Run: headless pygame with SDL's dummy video driver; simulated clock (each Clock.tick advances the game by its frame time, no real sleeping); random seed 0; keys injected as events and as key.get_pressed() state; mouse plan: one left click at the window centre at the start of phase 2, then a move to the lower-right quarter at the start of phase 3.
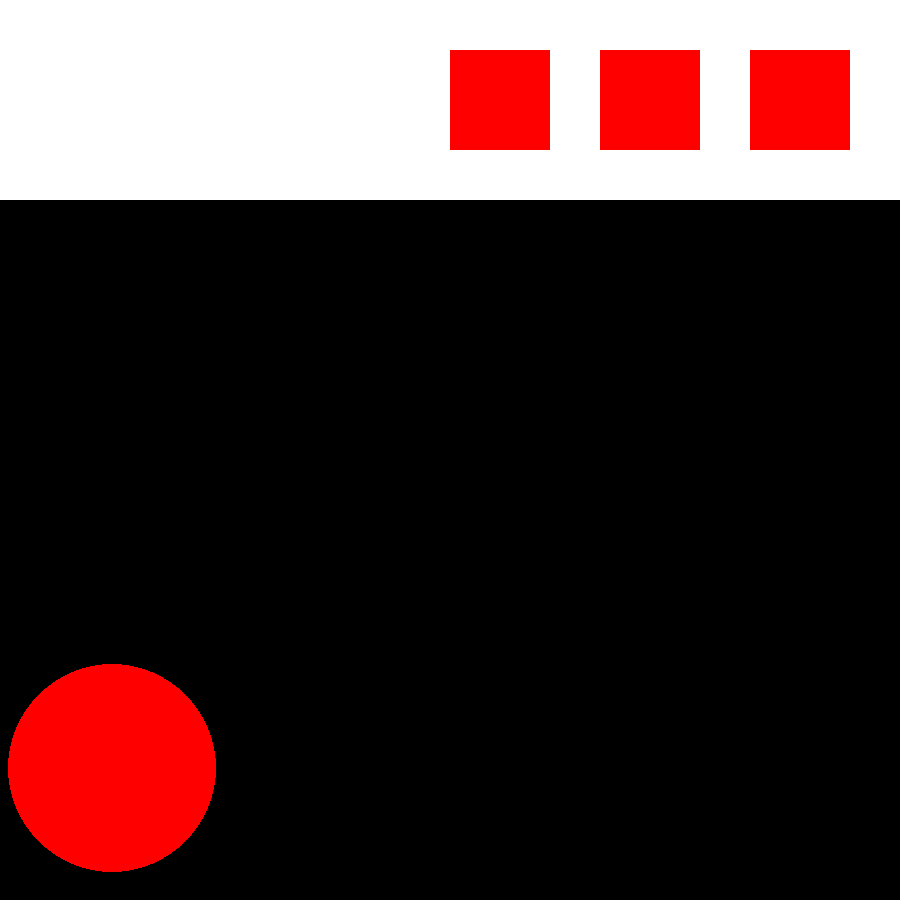
Frame 1 of 4 · flips 1–60 · no input
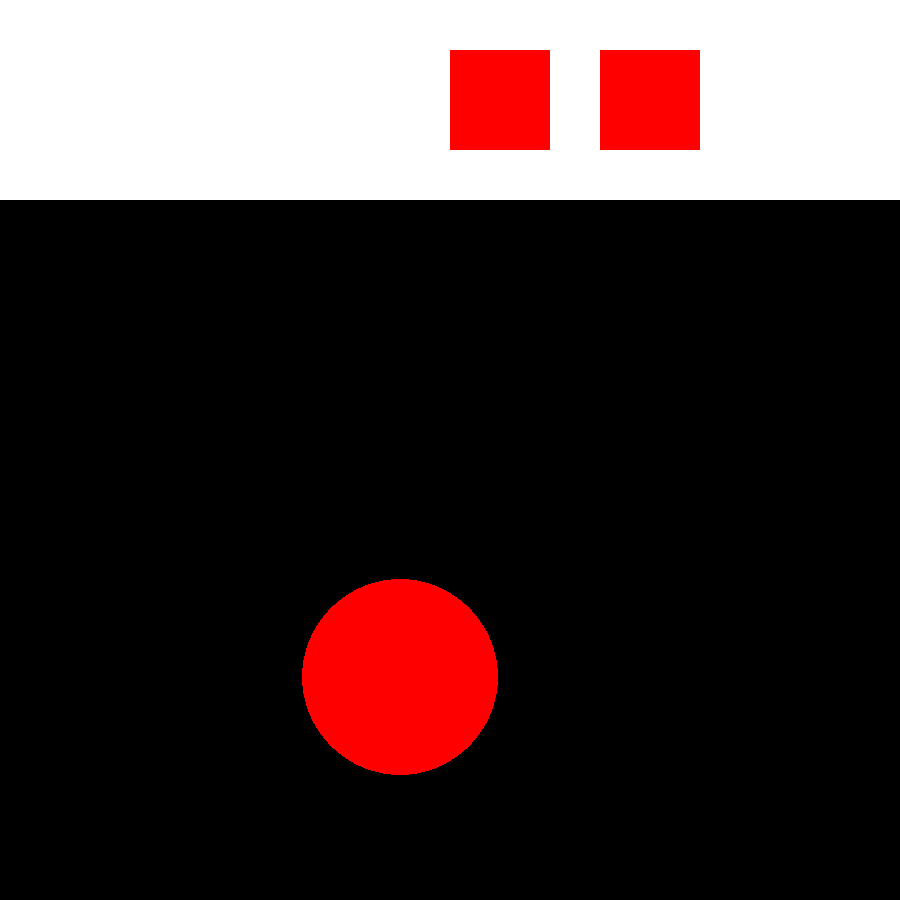
Frame 2 of 4 · flips 61–180 · clicked the window centre · tapped SPACE, RETURN · held RIGHT (→), D
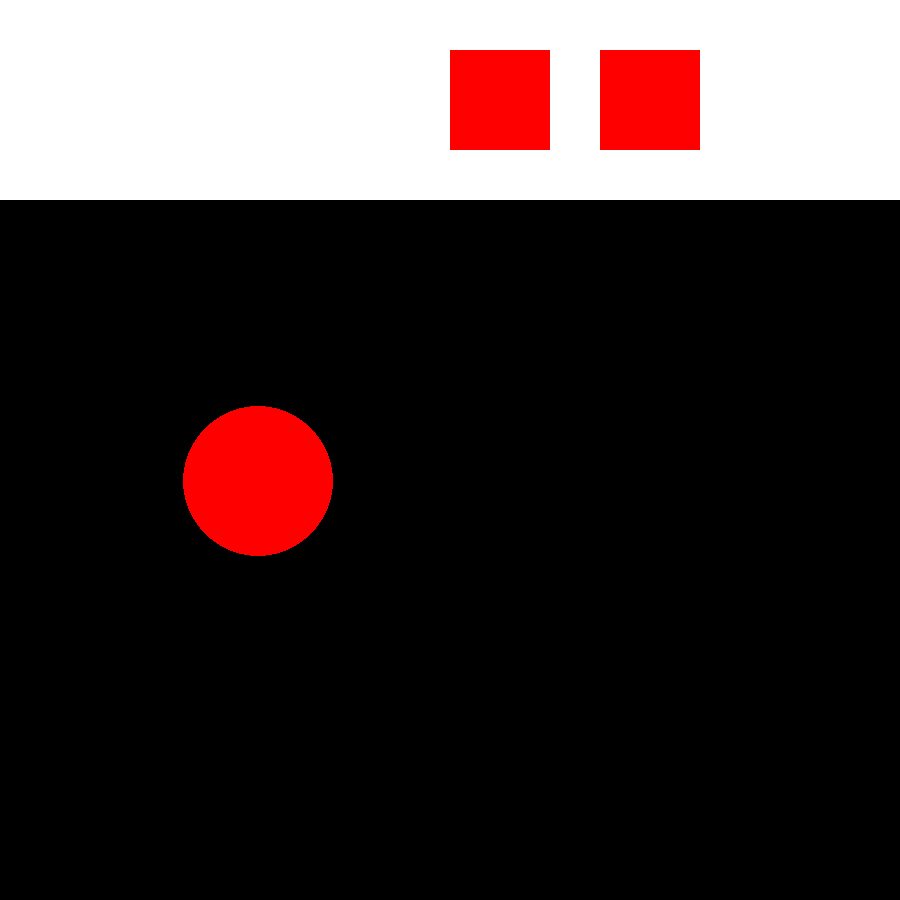
Frame 3 of 4 · flips 181–300 · moved the mouse to the lower-right quarter · held DOWN (↓), S
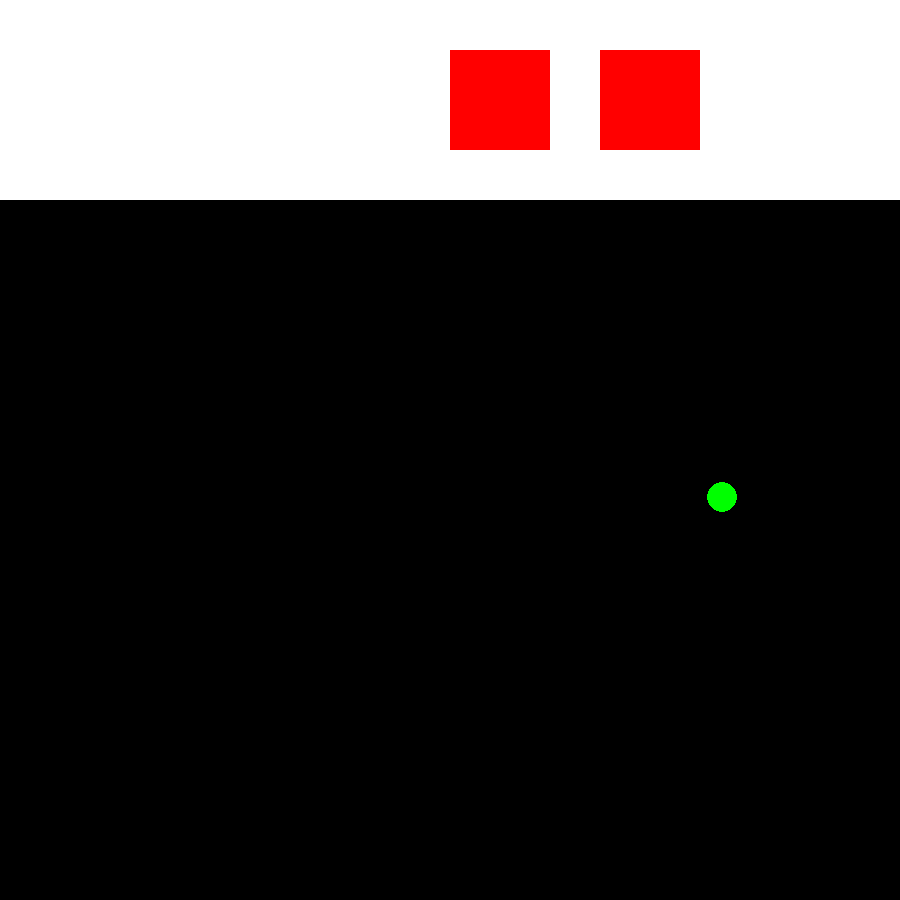
Frame 4 of 4 · flips 301–420 · held LEFT (←), A, UP (↑), W

The pygame program that drew these frames:

import pygame
from pygame.draw import *
from random import randint
from math import sqrt
pygame.init()

FPS = 2
screen = pygame.display.set_mode((900, 900))

'''Добавляем цвета'''
RED = (255, 0, 0)
BLUE = (0, 0, 255)
YELLOW = (255, 255, 0)
GREEN = (0, 255, 0)
MAGENTA = (255, 0, 255)
CYAN = (0, 255, 255)
BLACK = (0, 0, 0)
WHITE = (255, 255, 255)
COLORS = [RED, BLUE, YELLOW, GREEN, MAGENTA, CYAN]

def draw_display(misses):
    '''Функция обновляет экран (для стирания шариков и для отображения верхней панели)'''
    screen.fill(BLACK)
    rect(screen, WHITE, (0, 0, 900, 200))

    '''Здесь функция отображает оставшиеся "жизни" игрока'''
    for life_num in range(3 - misses):
        rect(screen, RED, (450 + 150 * life_num, 50, 100, 100))

def new_ball():
    '''рисует новый шарик '''
    global x, y, r
    x = randint(100, 900)
    y = randint(300, 900)
    r = randint(10, 109)
    color = COLORS[randint(0, 5)]
    circle(screen, color, (x, y), r)

pygame.display.update()
clock = pygame.time.Clock()
finished = False



score = 0
misses = 0

draw_display(misses)

while not finished:
    clock.tick(FPS)
    for event in pygame.event.get():
        ''''''
        if event.type == pygame.QUIT or misses == 3:
            '''Игра заканчивается когда пользователь закрывает окно, или он три раза нажал не по кружочку'''
            print("You're score is ", score)
            finished = True
        elif event.type == pygame.MOUSEBUTTONDOWN:
            '''Проверяем, кликнул ли пользователь внутрь шарика'''
            if sqrt((event.pos[0] - x)**2 + (event.pos[1] - y)**2) <= r:
                '''Считаем очки (чем меньше радиус шарика, по которому мы попали, тем больше очков)'''
                points = (119 - r) // 10
                print("Gotcha! +", points, "points!")
                score += points
            else:
                '''Если игрок кликнул, но не попал по кружочку, то кол-во его ощибок увеличивается на 1'''
                misses += 1
                

    new_ball()
    pygame.display.update()
    draw_display(misses)

pygame.quit()
